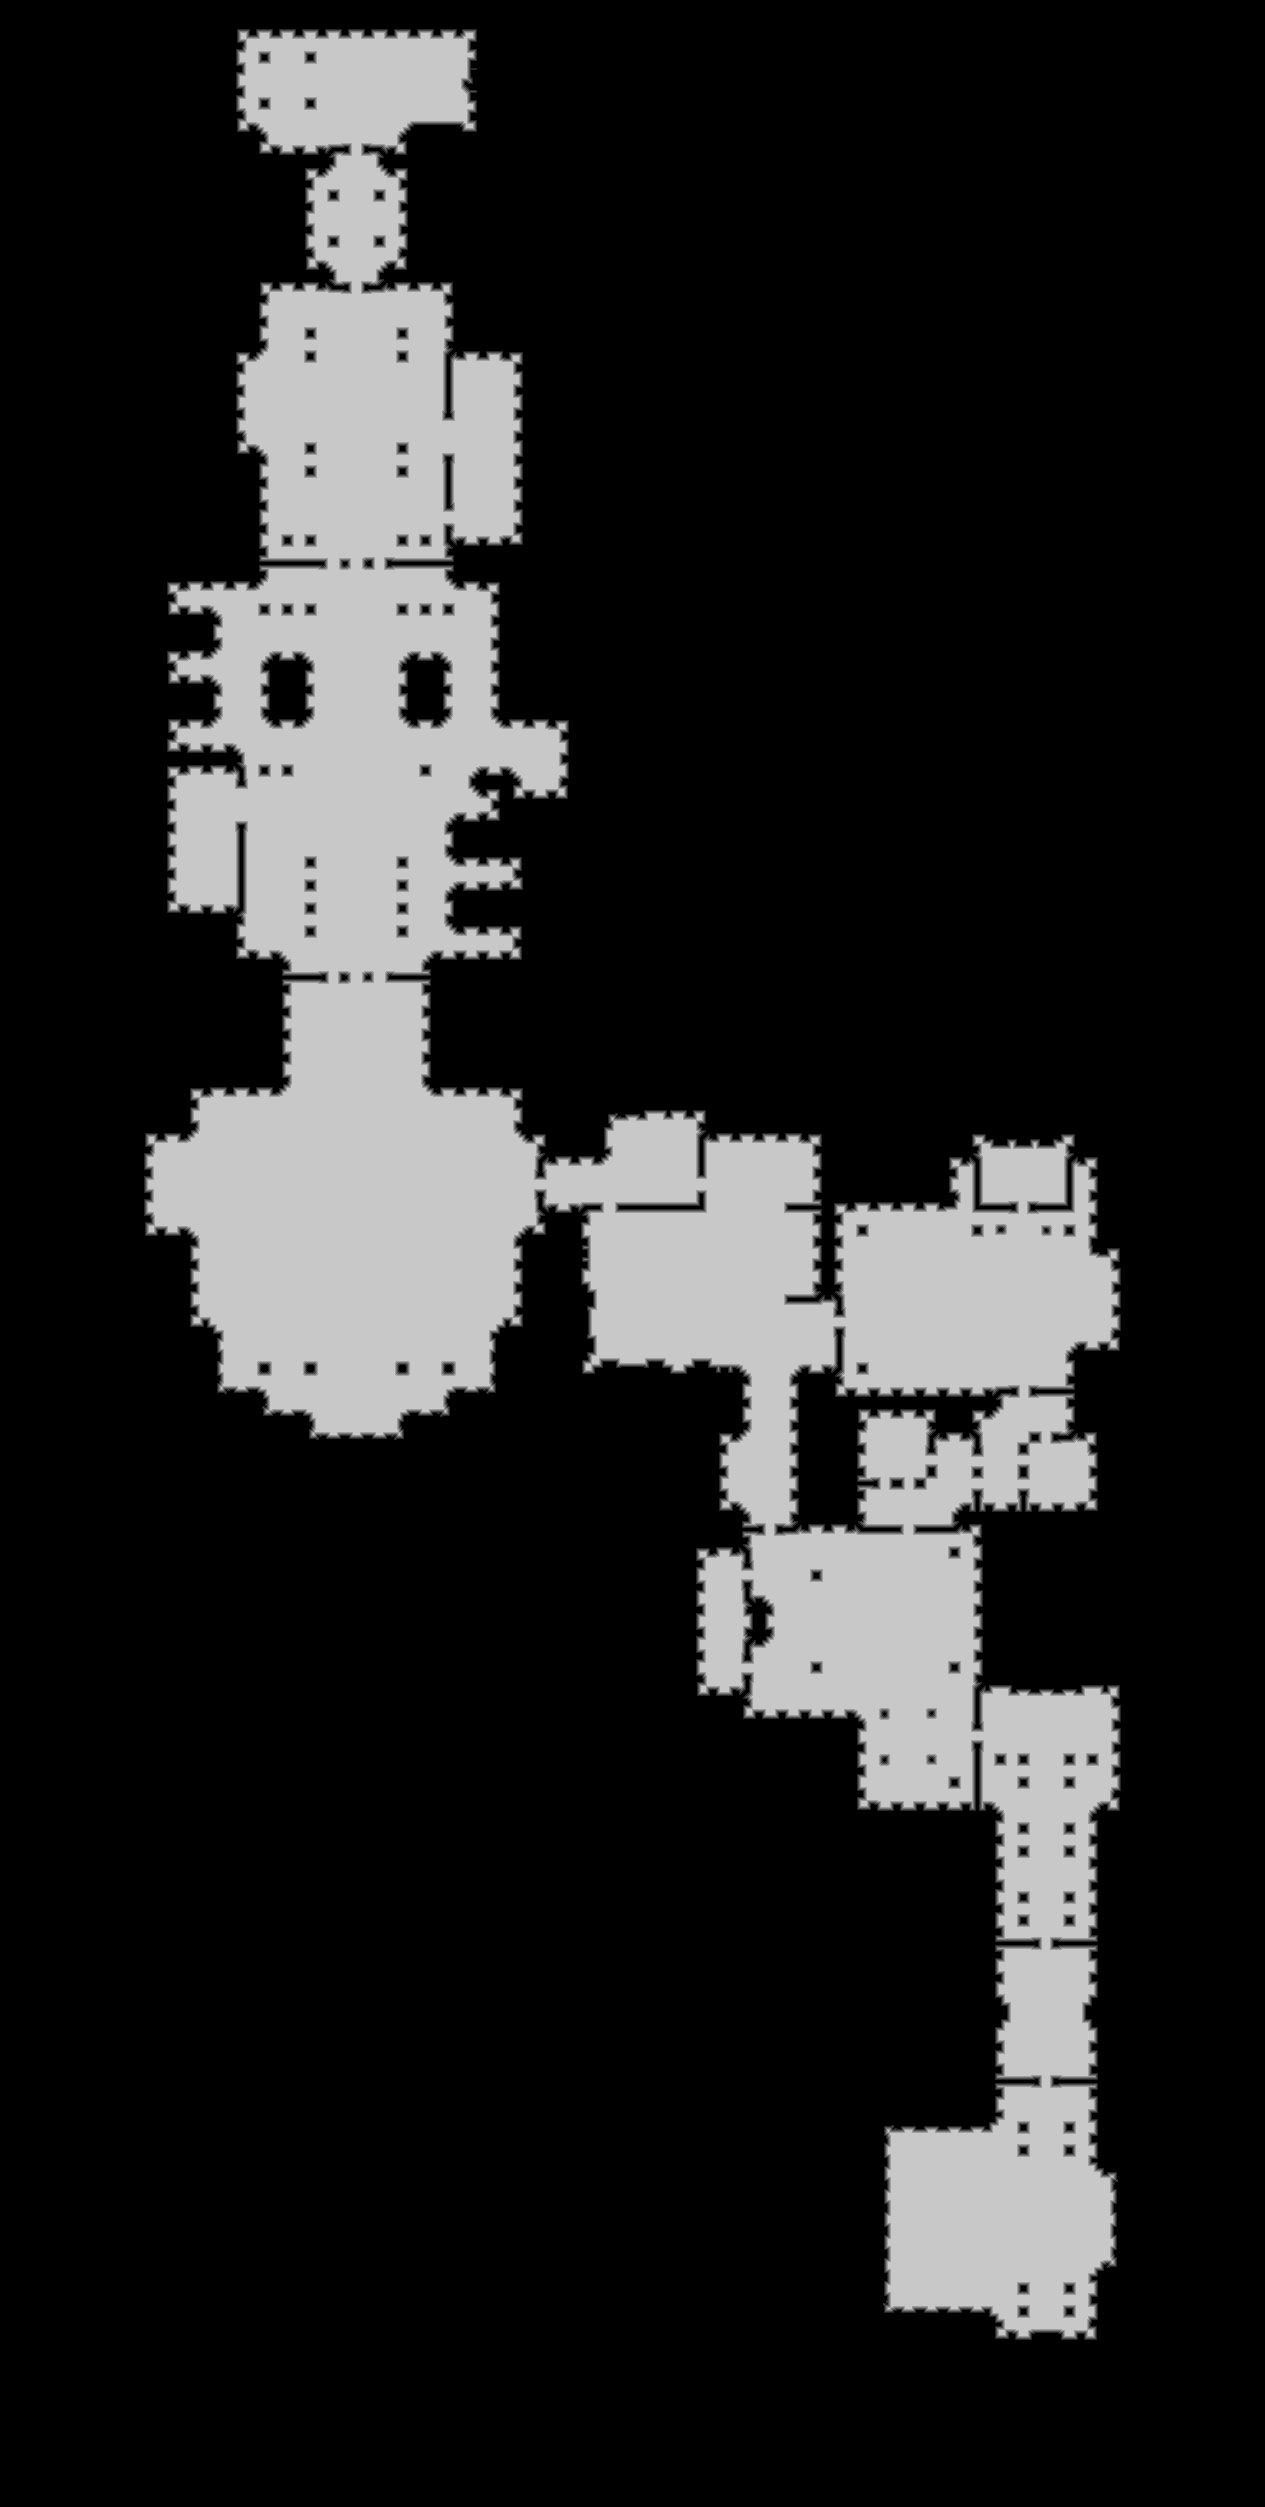

The file beside this chart, header and first rows:
source	tdt_hull ranged
truth	truth_5f68fc7abf0.tsv
width	1265
height	2507
nibble	0	2516455
nibble	1	22996
nibble	2	23513
nibble	3	23975
nibble	4	24439
nibble	5	559977
